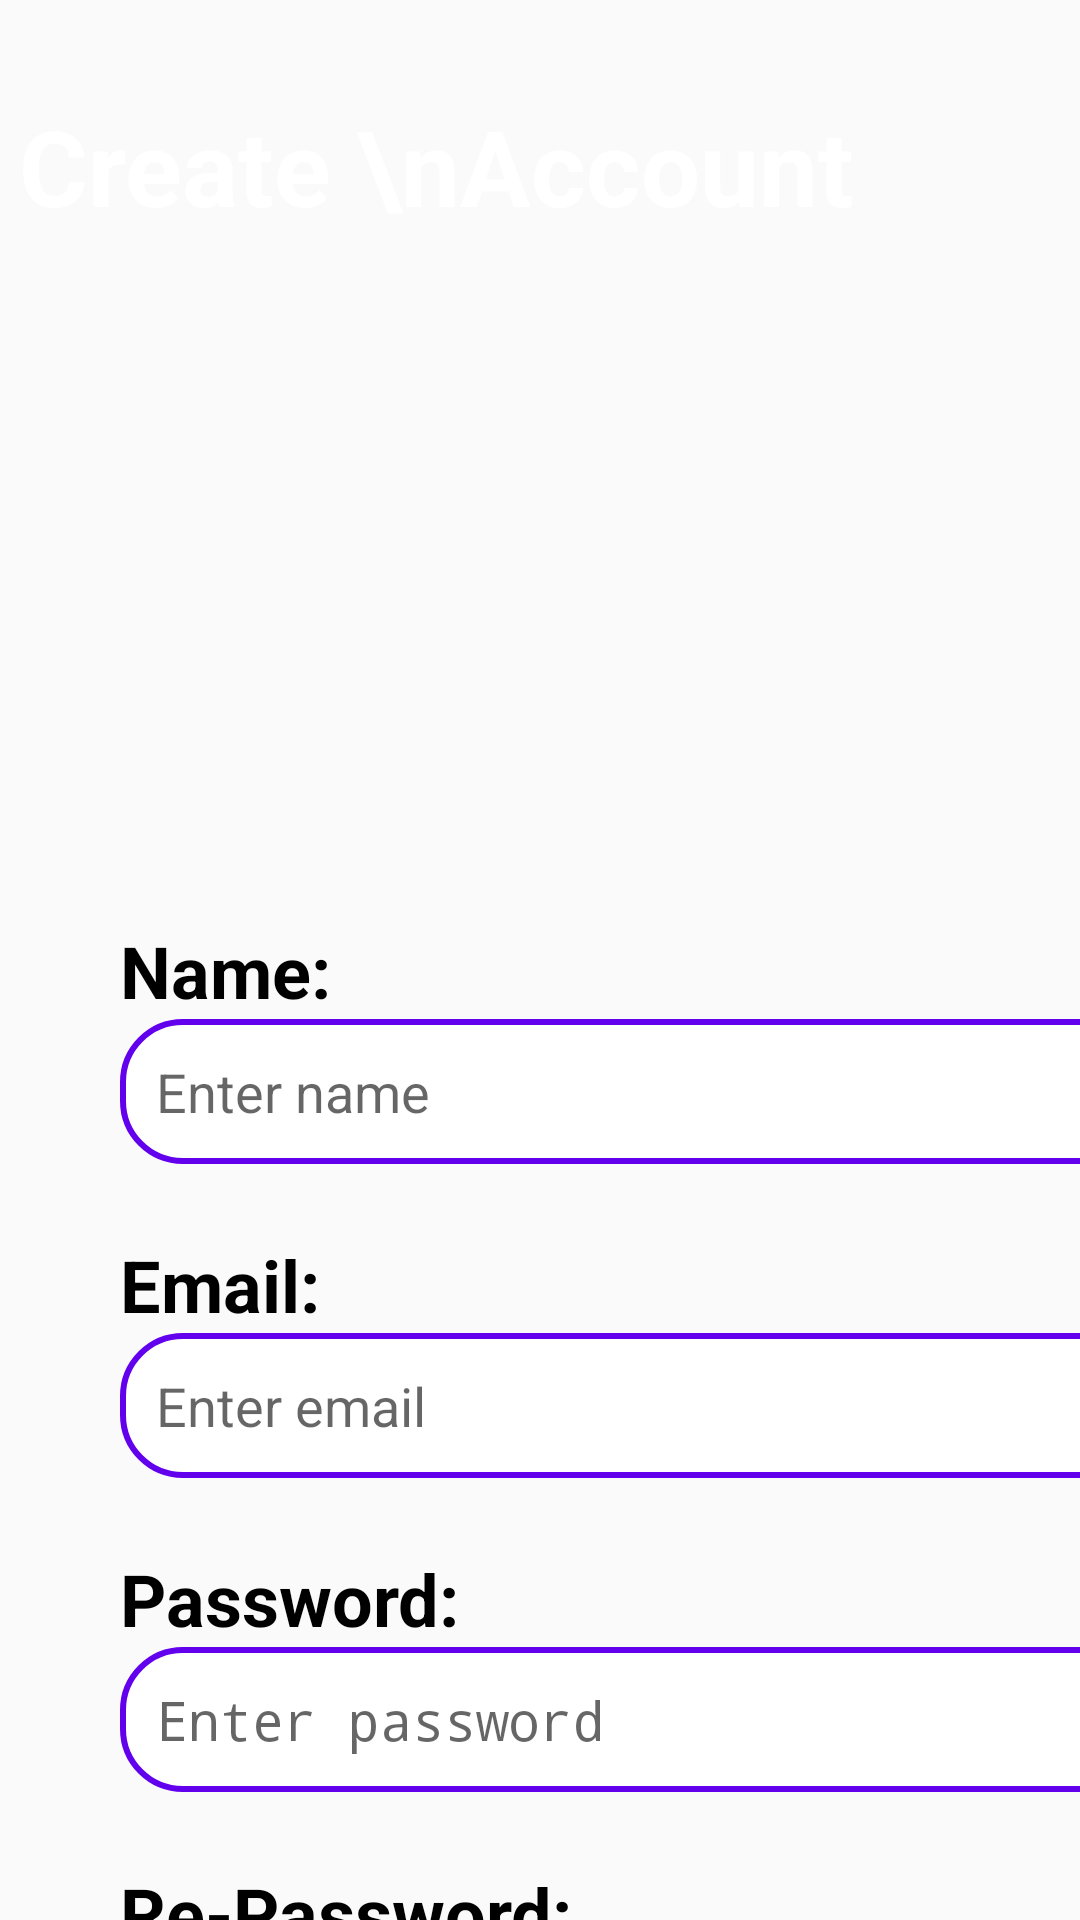

Write the Android layout XML for this screen, with the resource values it uses.
<!-- AndroidManifest.xml: activity theme Theme.LoginAccount -->
<!-- res/layout/activity_register.xml -->
<?xml version="1.0" encoding="utf-8"?>
<androidx.constraintlayout.widget.ConstraintLayout xmlns:android="http://schemas.android.com/apk/res/android"
    xmlns:app="http://schemas.android.com/apk/res-auto"
    xmlns:tools="http://schemas.android.com/tools"
    android:id="@+id/main"
    android:layout_width="match_parent"
    android:layout_height="match_parent">

    <ImageView
        android:id="@+id/imageView"
        android:layout_width="match_parent"
        android:layout_height="400dp"
        android:layout_marginTop="-93dp"
        android:src="@drawable/top_background"
        app:layout_constraintEnd_toEndOf="parent"
        app:layout_constraintHorizontal_bias="0.0"
        app:layout_constraintStart_toStartOf="parent"
        app:layout_constraintTop_toTopOf="parent" />

    <TextView
        android:id="@+id/tv"
        android:layout_width="wrap_content"
        android:layout_height="wrap_content"
        android:layout_marginTop="32dp"
        android:text="Create \nAccount"
        android:textColor="@color/white"
        android:textSize="35sp"
        android:textStyle="bold"
        app:layout_constraintEnd_toEndOf="parent"
        app:layout_constraintHorizontal_bias="0.078"
        app:layout_constraintStart_toStartOf="parent"
        app:layout_constraintTop_toTopOf="parent" />

    <TextView
        android:id="@+id/tvName"
        android:layout_width="wrap_content"
        android:layout_height="wrap_content"
        android:layout_marginStart="40dp"
        android:text="Name:"
        android:textColor="@color/black"
        android:textSize="24sp"
        android:textStyle="bold"
        app:layout_constraintEnd_toEndOf="parent"
        app:layout_constraintHorizontal_bias="0.0"
        app:layout_constraintStart_toStartOf="parent"
        app:layout_constraintTop_toBottomOf="@+id/imageView" />

    <EditText
        android:id="@+id/edtName"
        android:layout_width="340dp"
        android:layout_height="wrap_content"
        android:background="@drawable/login_edittext"
        android:ems="10"
        android:inputType="text"
        android:hint="Enter name"
        app:layout_constraintEnd_toEndOf="@+id/tvName"
        app:layout_constraintHorizontal_bias="0.0"
        app:layout_constraintStart_toStartOf="@+id/tvName"
        app:layout_constraintTop_toBottomOf="@+id/tvName" />

    <TextView
        android:id="@+id/tvEmail"
        android:layout_width="wrap_content"
        android:layout_height="wrap_content"
        android:layout_marginTop="24dp"
        android:text="Email:"
        android:textColor="@color/black"
        android:textSize="24sp"
        android:textStyle="bold"
        app:layout_constraintEnd_toEndOf="@+id/edtName"
        app:layout_constraintHorizontal_bias="0.0"
        app:layout_constraintStart_toStartOf="@+id/edtName"
        app:layout_constraintTop_toBottomOf="@+id/edtName" />

    <EditText
        android:id="@+id/edtEmail"
        android:layout_width="340dp"
        android:layout_height="wrap_content"
        android:background="@drawable/login_edittext"
        android:ems="10"
        android:inputType="textEmailAddress"
        android:hint="Enter email"
        app:layout_constraintEnd_toEndOf="@+id/tvEmail"
        app:layout_constraintHorizontal_bias="0.0"
        app:layout_constraintStart_toStartOf="@+id/tvEmail"
        app:layout_constraintTop_toBottomOf="@+id/tvEmail" />

    <TextView
        android:id="@+id/tvPwd"
        android:layout_width="wrap_content"
        android:layout_height="wrap_content"
        android:layout_marginTop="24dp"
        android:text="Password:"
        android:textColor="@color/black"
        android:textSize="24sp"
        android:textStyle="bold"
        app:layout_constraintEnd_toEndOf="@+id/edtEmail"
        app:layout_constraintHorizontal_bias="0.0"
        app:layout_constraintStart_toStartOf="@+id/edtEmail"
        app:layout_constraintTop_toBottomOf="@+id/edtEmail" />

    <EditText
        android:id="@+id/edtPwd"
        android:layout_width="340dp"
        android:layout_height="wrap_content"
        android:background="@drawable/login_edittext"
        android:ems="10"
        android:inputType="textPassword"
        android:hint="Enter password"
        app:layout_constraintEnd_toEndOf="@+id/tvPwd"
        app:layout_constraintHorizontal_bias="0.0"
        app:layout_constraintStart_toStartOf="@+id/tvPwd"
        app:layout_constraintTop_toBottomOf="@+id/tvPwd" />

    <TextView
        android:id="@+id/tvRePwd"
        android:layout_width="wrap_content"
        android:layout_height="wrap_content"
        android:layout_marginTop="24dp"
        android:text="Re-Password:"
        android:textColor="@color/black"
        android:textSize="24sp"
        android:textStyle="bold"
        app:layout_constraintEnd_toEndOf="@+id/edtPwd"
        app:layout_constraintHorizontal_bias="0.0"
        app:layout_constraintStart_toStartOf="@+id/edtPwd"
        app:layout_constraintTop_toBottomOf="@+id/edtPwd" />

    <EditText
        android:id="@+id/edtRePwd"
        android:layout_width="340dp"
        android:layout_height="wrap_content"
        android:background="@drawable/login_edittext"
        android:ems="10"
        android:inputType="textPassword"
        android:hint="Enter password"
        app:layout_constraintEnd_toEndOf="@+id/tvRePwd"
        app:layout_constraintHorizontal_bias="0.0"
        app:layout_constraintStart_toStartOf="@+id/tvRePwd"
        app:layout_constraintTop_toBottomOf="@+id/tvRePwd" />

    <Button
        android:id="@+id/btnRegist"
        android:layout_width="300dp"
        android:layout_height="wrap_content"
        android:layout_marginTop="50dp"
        android:background="@drawable/btn_login"
        android:text="Register"
        android:textColor="@color/white"
        android:textSize="24sp"
        app:layout_constraintEnd_toEndOf="@+id/edtRePwd"
        app:layout_constraintHorizontal_bias="0.375"
        app:layout_constraintStart_toStartOf="@+id/edtRePwd"
        app:layout_constraintTop_toBottomOf="@+id/edtRePwd" />

    <Button
        android:id="@+id/btnSignin"
        android:layout_width="300dp"
        android:layout_height="wrap_content"
        android:layout_marginTop="20dp"
        android:background="@drawable/btn_login"
        android:text="Login"
        android:textColor="@color/white"
        android:textSize="24sp"
        app:layout_constraintEnd_toEndOf="@+id/btnRegist"
        app:layout_constraintHorizontal_bias="0.375"
        app:layout_constraintStart_toStartOf="@+id/btnRegist"
        app:layout_constraintTop_toBottomOf="@+id/btnRegist" />

</androidx.constraintlayout.widget.ConstraintLayout>
<!-- resources referenced by this layout -->
<resources>
  <!-- drawable login_edittext (drawable) -->
  <?xml version="1.0" encoding="utf-8"?>
  <shape xmlns:android="http://schemas.android.com/apk/res/android">
      <solid android:color="#FFFFFF" />
      <stroke
          android:width="2dp"
          android:color="#6200EE" />
      <corners android:radius="20dp" />
      <padding
          android:left="12dp"
          android:top="12dp"
          android:right="12dp"
          android:bottom="12dp" />
  </shape>
  <style name="Theme.LoginAccount" parent="android:Theme.Material.Light.NoActionBar" />
  <!-- not gathered from this repository: default colours our renderer supplied (Android Studio template values) -->
  <color name="black">#FF000000</color>
  <color name="white">#FFFFFFFF</color>
</resources>
